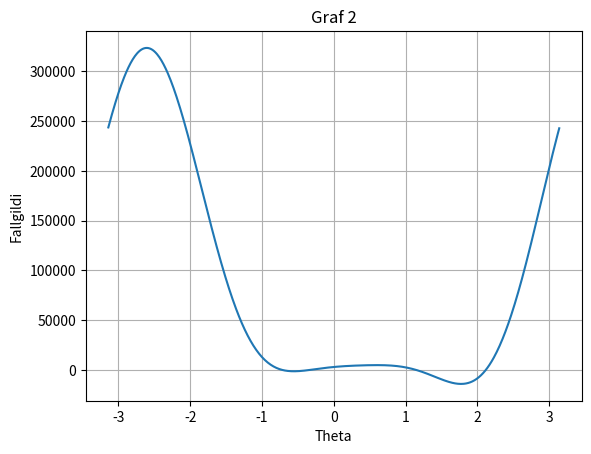
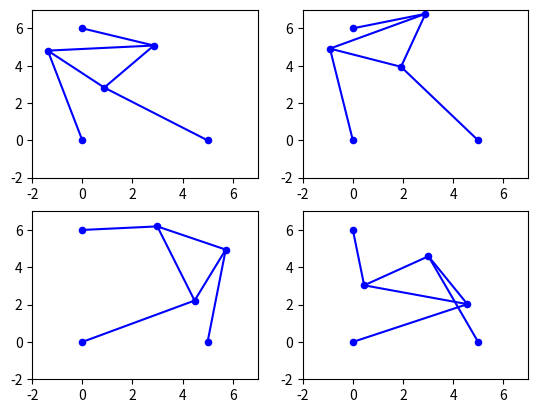

Write the Python code that produced these figures, in order.
import numpy as np
import matplotlib.pyplot as plt

debug = False

#Breytum föstunum til að þeir samræmist 4. lið
    #Hliðarlengdir Stewart-pallsins
L1 = 3
L2 = 3*np.sqrt(2)
L3 = L1
gamma = np.pi/4
pi = np.pi
    #Festipunktar tjakkanna
x0 = 0
y0 = 0
x1 = 5
y1 = 0
x2 = 0
y2 = 6
    #Þekktar armalengdir
p1 = 5
p2 = p1
p3 = 3

#Skilgreinum breytur fyrir x & y hnit þrýhyrningsins fyrir xogy()
x_0 = 5
y_0 = 5

x_1 = 5
y_1 = 5

x_2 = 5
y_2 = 5

def teiknatri( x_0, x_1, x_2, y_0, y_1, y_2, xb_0, xb_1, xb_2, yb_0, yb_1, yb_2):
	#Þríhyrningurinn
	plt.plot([x_0,x_1,x_2,x_0], [y_0,y_1,y_2,y_0], color='b')
	plt.ylim(-2,7)
	plt.xlim(-2,7)

	#Línurnar útfrá þríhyrningnum
	plt.plot([xb_0,x_0], [yb_0,y_0], color='b')
	plt.plot([xb_1,x_1], [yb_1,y_1], color='b')
	plt.plot([xb_2,x_2], [yb_2,y_2], color='b')

	#Plotta punktana í þríhyrningnum
	plt.scatter(x_0, y_0, c='b', s=20)
	plt.scatter(x_1, y_1, c='b', s=20)
	plt.scatter(x_2, y_2, c='b', s=20)

	#Plotta punktana útfrá línunum
	plt.scatter(xb_0, yb_0, c='b', s=20)
	plt.scatter(xb_1, yb_1, c='b', s=20)
	plt.scatter(xb_2, yb_2, c='b', s=20)

def teiknagraf(titill):
	xvals = np.arange(-np.pi, np.pi, 0.01) # Grid of 0.01 spacing from pi to pi
	yvals = f(xvals) # Evaluate function on xvals
	plt.plot(xvals, yvals) #Create line plot with yvals against xvals

	#plt.xlim(0, 100) #Takmörk ásanna
	#plt.ylim(0, 100)

	#merkjum grafiðs
	plt.grid(True)
	plt.title(titill)
	plt.xlabel('Theta')
	plt.ylabel('Fallgildi')
	#plt.show()

def teiknarot(theta):
	#Reiknum A og B
	A2 = L3*np.cos(theta) - x1
	B2 = L3*np.sin(theta)
	A3 = L2*np.cos(theta+gamma) - x2
	B3 = L2*np.sin(theta+gamma) - y2

	D = 2*(A2*B3 - B2*A3)

	N1 = B3*(p2**2-p1**2-A2**2-B2**2)-B2*(p3**2-p1**2-A3**2-B3**2)
	N2 = -A3*(p2**2-p1**2-A2**2-B2**2)+A2*(p3**2-p1**2-A3**2-B3**2)

	x_0 = N1 / D
	y_0 = N2 / D

	x_1 = x_0 + L2*np.cos(theta+gamma)
	y_1 = y_0 + L2*np.sin(theta+gamma)

	x_2 = x_0 + L3*np.cos(theta)
	y_2 = y_0 + L3*np.sin(theta)

	if(debug is True):
		print("x hnit:")
		print(x_0)
		print("y hnit:")
		print(y_0)

		print("L1")
		print(np.sqrt((x_1-x_2)**2+(y_1-y_2)**2))
		print(L1)

		print("L2")
		print(np.sqrt((x_1-x_0)**2+(y_1-y_0)**2))
		print(L2)

		print("L3")
		print(np.sqrt((x_2-x_0)**2+(y_2-y_0)**2))
		print(L3)

	teiknatri( x_0, x_1, x_2, y_0, y_1, y_2 , 0, 0, 5, 0, 6, 0)

def f(theta):
#Hér þarf að finna þeta fyrst
    A2 = L3*np.cos(theta) - x1
    B2 = L3*np.sin(theta)
    A3 = L2*np.cos(theta+gamma) - x2
    B3 = L2*np.sin(theta+gamma) - y2

    D = 2*(A2*B3 - B2*A3)

    N1 = B3*(p2**2-p1**2-A2**2-B2**2)-B2*(p3**2-p1**2-A3**2-B3**2)
    N2 = -A3*(p2**2-p1**2-A2**2-B2**2)+A2*(p3**2-p1**2-A3**2-B3**2)
    return N1**2 + N2**2 -p1**2*D**2

####HÉR GERIST STÖFFIÐ

plt.figure("Dæmi 4: Graf")
teiknagraf("Graf 2")

plt.figure("Dæmi 4: Þríhyrningar")
plt.subplot(221)
teiknarot(-0.7208)

plt.subplot(222)
teiknarot(-0.3310)

plt.subplot(223)
teiknarot(1.1437)

plt.subplot(224)
teiknarot(2.1160)
plt.show()
